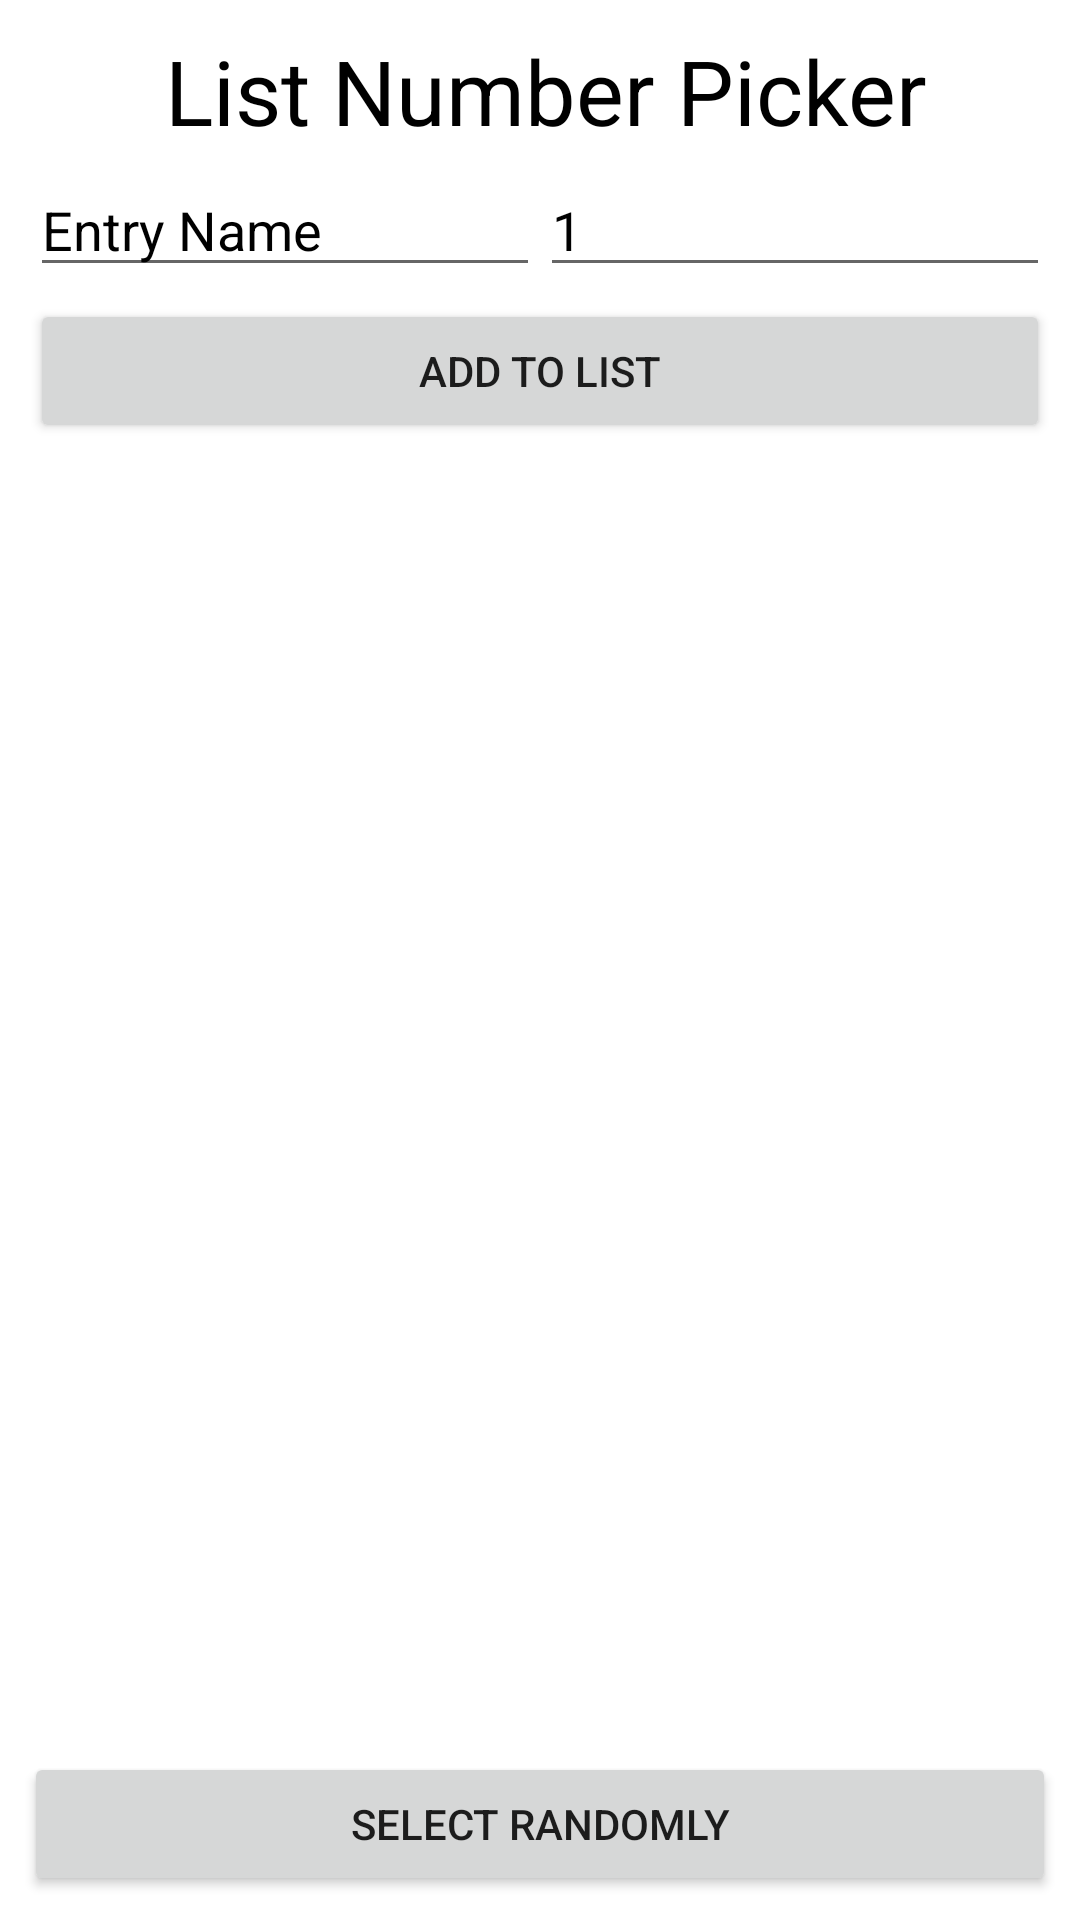

This screen was rendered from an Android layout file. Write that file and the resources it references.
<!-- AndroidManifest.xml: application theme Theme.RandomJava -->
<!-- res/layout/fragment_list.xml -->
<?xml version="1.0" encoding="utf-8"?>
<RelativeLayout xmlns:android="http://schemas.android.com/apk/res/android"
    android:layout_width="match_parent"
    android:layout_height="match_parent"
    android:background="@android:color/white">

    <TableLayout
        android:id="@+id/input_table_layout"
        android:layout_width="match_parent"
        android:layout_height="wrap_content"
        android:layout_alignParentTop="true"
        android:padding="8dp"
        android:stretchColumns="*">

        <TableRow
            android:layout_width="match_parent"
            android:layout_height="wrap_content"
            android:padding="2dp">

            <TextView
                android:layout_width="match_parent"
                android:layout_height="wrap_content"
                android:layout_column="0"
                android:layout_span="2"
                android:text="List Number Picker"
                android:textAlignment="center"
                android:textColor="@color/black"
                android:textSize="30sp" />
        </TableRow>

        <TableRow
            android:layout_width="match_parent"
            android:layout_height="wrap_content"
            android:padding="2dp">

            <EditText
                android:id="@+id/edit_list_entry"
                android:layout_width="0dp"
                android:layout_height="wrap_content"
                android:layout_weight="1"
                android:hint="Entry Name"
                android:imeOptions="actionNext"
                android:inputType="text"
                android:text="Entry Name"
                android:textColor="@color/black" />

            <EditText
                android:id="@+id/edit_list_weight"
                android:layout_width="0dp"
                android:layout_height="wrap_content"
                android:layout_weight="1"
                android:hint="Weight (e.g., 1-10)"
                android:imeOptions="actionDone"
                android:text="1"
                android:inputType="number"
                android:textColor="@color/black" />
        </TableRow>

        <TableRow
            android:layout_width="match_parent"
            android:layout_height="wrap_content"
            android:padding="2dp">

            <Button
                android:id="@+id/list_button_add"
                android:layout_width="57dp"
                android:layout_height="wrap_content"
                android:layout_span="2"
                android:layout_weight="1"
                android:text="Add to List" />
        </TableRow>

    </TableLayout>

    <ScrollView
        android:id="@+id/scroll_view_list_items"
        android:layout_width="match_parent"
        android:layout_height="0dp"
        android:layout_above="@+id/list_button_random_container"
        android:layout_below="@id/input_table_layout"
        android:layout_marginTop="8dp"
        android:layout_marginBottom="8dp"
        android:paddingStart="8dp"
        android:paddingEnd="8dp">

        <LinearLayout
            android:id="@+id/linear_layout_list_items"
            android:layout_width="match_parent"
            android:layout_height="wrap_content"
            android:orientation="vertical" />
    </ScrollView>

    <LinearLayout
        android:id="@+id/list_button_random_container"
        android:layout_width="match_parent"
        android:layout_height="wrap_content"
        android:layout_alignParentBottom="true"
        android:orientation="horizontal"
        android:padding="8dp">

        <Button
            android:id="@+id/list_button_random"
            android:layout_width="0dp"
            android:layout_height="wrap_content"
            android:layout_weight="1"
            android:text="Select Randomly" />
    </LinearLayout>

</RelativeLayout>
<!-- resources referenced by this layout -->
<resources>
  <style name="Theme.RandomJava" parent="Theme.MaterialComponents.DayNight.DarkActionBar">
          
          <item name="colorPrimary">@color/teal_200</item>
          <item name="colorPrimaryVariant">@color/teal_700</item>
          <item name="colorOnPrimary">@color/black</item>
          
          <item name="colorSecondary">@color/purple_200</item>
          <item name="colorSecondaryVariant">@color/purple_700</item>
          <item name="colorOnSecondary">@color/white</item>
          
          <item name="android:statusBarColor">?attr/colorPrimaryVariant</item>
          
          <item name="windowActionBar">false</item>
          <item name="windowNoTitle">true</item>
      </style>
  <!-- not gathered from this repository: default colours our renderer supplied (Android Studio template values) -->
  <color name="purple_200">#FFBB86FC</color>
  <color name="purple_700">#FF3700B3</color>
  <color name="teal_200">#FF03DAC5</color>
  <color name="teal_700">#FF018786</color>
  <color name="black">#FF000000</color>
  <color name="white">#FFFFFFFF</color>
</resources>
